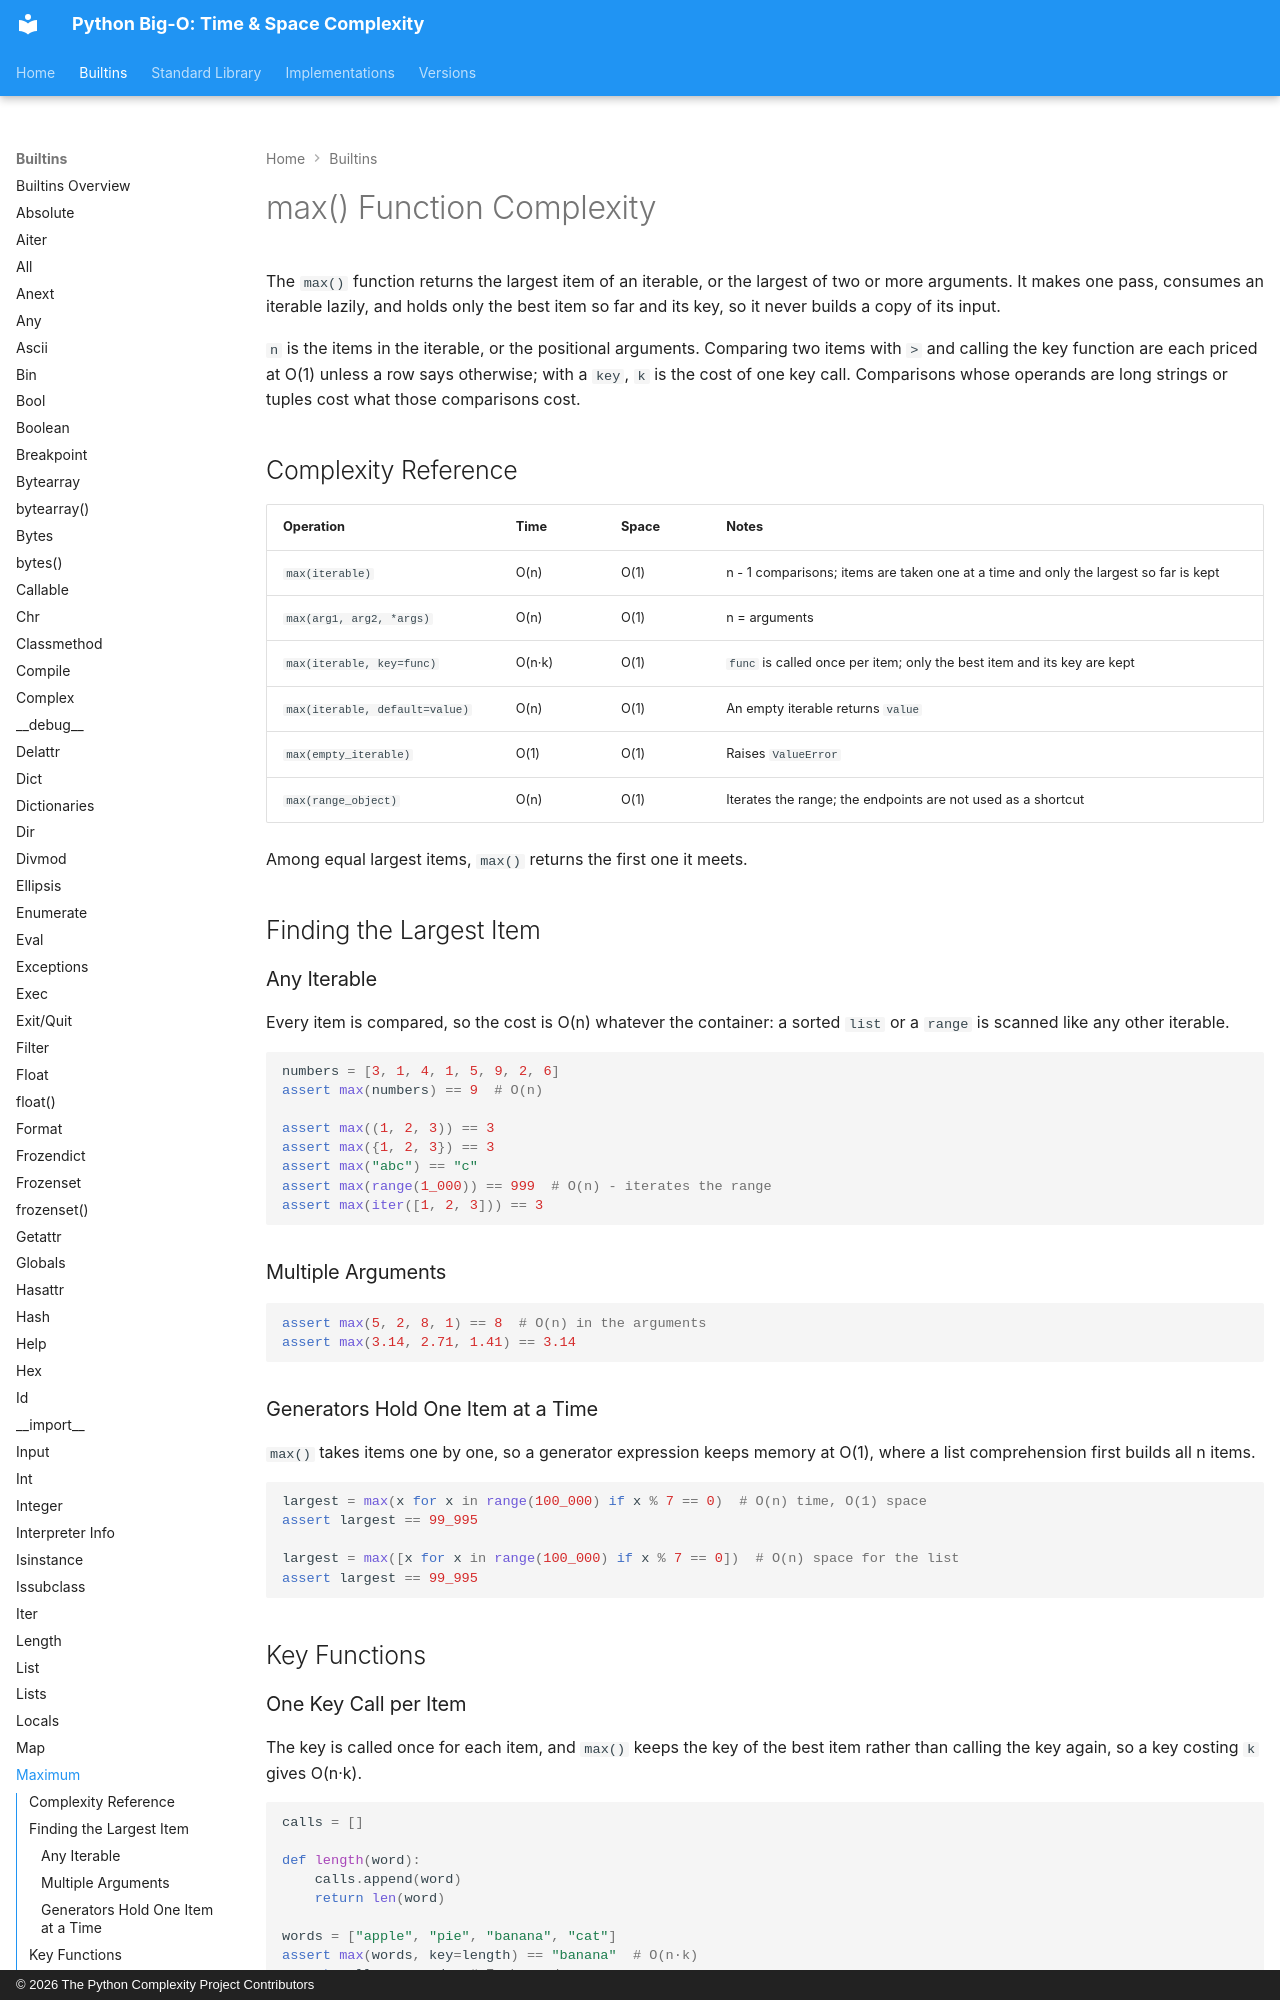

repository: heikkitoivonen/python-time-space-complexity · page: builtins/max/index.html · generator: mkdocs · copyright: © 2026 The Python Complexity Project Contributors

# max() Function Complexity

The `max()` function returns the largest item of an iterable, or the largest of two or more
arguments. It makes one pass, consumes an iterable lazily, and holds only the best item so far and
its key, so it never builds a copy of its input.

`n` is the items in the iterable, or the positional arguments. Comparing two items with `>` and
calling the key function are each priced at O(1) unless a row says otherwise; with a `key`, `k` is
the cost of one key call. Comparisons whose operands are long strings or tuples cost what those
comparisons cost.

## Complexity Reference

| Operation | Time | Space | Notes |
|-----------|------|-------|-------|
| `max(iterable)` | O(n) | O(1) | n - 1 comparisons; items are taken one at a time and only the largest so far is kept |
| `max(arg1, arg2, *args)` | O(n) | O(1) | n = arguments |
| `max(iterable, key=func)` | O(n·k) | O(1) | `func` is called once per item; only the best item and its key are kept |
| `max(iterable, default=value)` | O(n) | O(1) | An empty iterable returns `value` |
| `max(empty_iterable)` | O(1) | O(1) | Raises `ValueError` |
| `max(range_object)` | O(n) | O(1) | Iterates the range; the endpoints are not used as a shortcut |

Among equal largest items, `max()` returns the first one it meets.

## Finding the Largest Item

### Any Iterable

Every item is compared, so the cost is O(n) whatever the container: a sorted `list` or a `range` is
scanned like any other iterable.

```python
numbers = [3, 1, 4, 1, 5, 9, 2, 6]
assert max(numbers) == 9  # O(n)

assert max((1, 2, 3)) == 3
assert max({1, 2, 3}) == 3
assert max("abc") == "c"
assert max(range(1_000)) == 999  # O(n) - iterates the range
assert max(iter([1, 2, 3])) == 3
```

### Multiple Arguments

```python
assert max(5, 2, 8, 1) == 8  # O(n) in the arguments
assert max(3.14, 2.71, 1.41) == 3.14
```

### Generators Hold One Item at a Time

`max()` takes items one by one, so a generator expression keeps memory at O(1), where a list
comprehension first builds all n items.

```python
largest = max(x for x in range(100_000) if x % 7 == 0)  # O(n) time, O(1) space
assert largest == 99_995

largest = max([x for x in range(100_000) if x % 7 == 0])  # O(n) space for the list
assert largest == 99_995
```

## Key Functions
